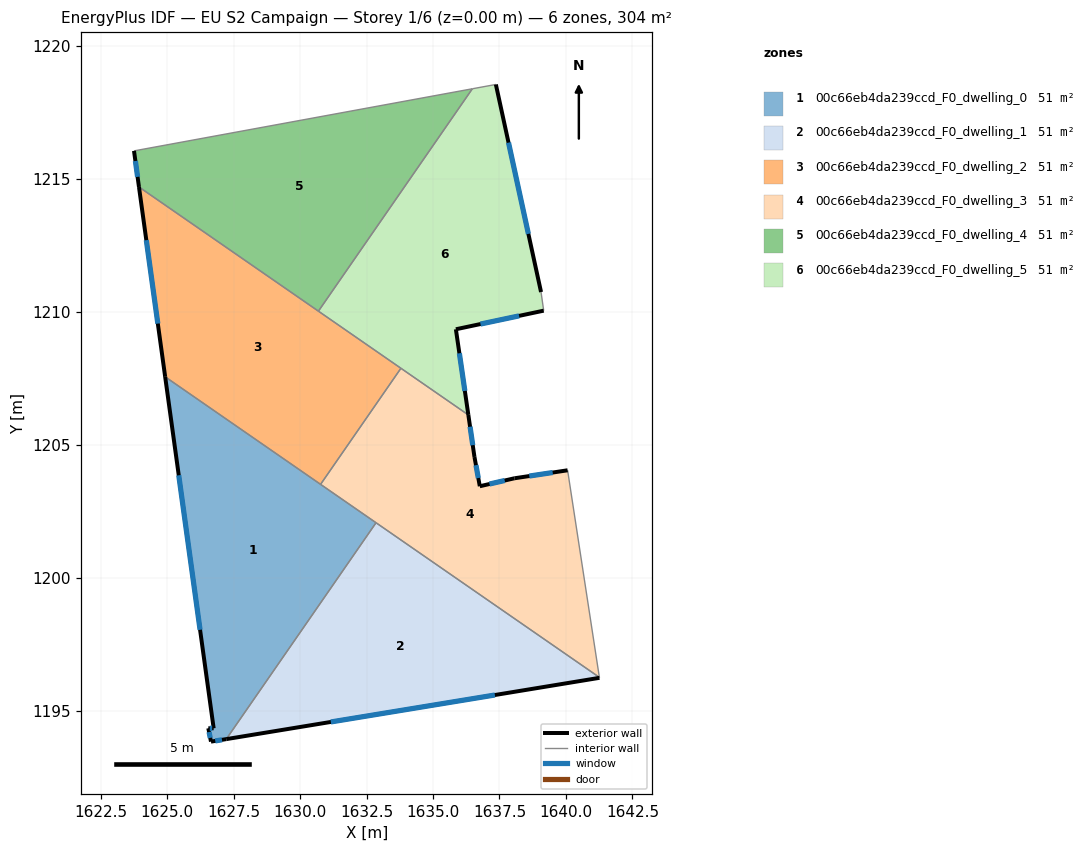
=== STOREY PLAN SPEC (per zone: floor XY polygon, exterior-wall plan segments, windows/doors) ===
zone 1: 00c66eb4da239ccd_F0_dwelling_0  (50.7 m²)
  floor: (1632.86, 1202.07) (1627.22, 1193.94) (1626.65, 1193.84) (1626.55, 1194.34) (1626.75, 1194.34) (1624.93, 1207.56)
  exterior wall: (1624.93, 1207.56) – (1626.75, 1194.34)  [13.3 m]
    window: (1625.44, 1203.86) – (1626.24, 1198.05)  [7.7 m²]
  exterior wall: (1626.65, 1193.84) – (1627.22, 1193.94)  [0.6 m]
    window: (1626.81, 1193.87) – (1627.06, 1193.91)  [0.3 m²]
  exterior wall: (1626.55, 1194.34) – (1626.65, 1193.84)  [0.5 m]
    window: (1626.58, 1194.20) – (1626.62, 1193.98)  [0.3 m²]
  exterior wall: (1626.75, 1194.34) – (1626.55, 1194.34)  [0.2 m]
    window: (1626.69, 1194.34) – (1626.61, 1194.34)  [0.1 m²]
  interior walls: 3
zone 2: 00c66eb4da239ccd_F0_dwelling_1  (50.7 m²)
  floor: (1641.26, 1196.26) (1641.26, 1196.24) (1627.22, 1193.94) (1632.86, 1202.07)
  exterior wall: (1627.22, 1193.94) – (1641.26, 1196.24)  [14.2 m]
    window: (1631.16, 1194.58) – (1637.33, 1195.60)  [8.2 m²]
  interior walls: 3
zone 3: 00c66eb4da239ccd_F0_dwelling_2  (50.7 m²)
  floor: (1633.79, 1207.88) (1630.77, 1203.52) (1624.93, 1207.56) (1623.94, 1214.70)
  exterior wall: (1623.94, 1214.70) – (1624.93, 1207.56)  [7.2 m]
    window: (1624.22, 1212.70) – (1624.65, 1209.56)  [4.2 m²]
  interior walls: 4
zone 4: 00c66eb4da239ccd_F0_dwelling_3  (50.9 m²)
  floor: (1640.06, 1204.05) (1641.26, 1196.26) (1630.77, 1203.52) (1633.79, 1207.88) (1636.33, 1206.13) (1636.56, 1204.55) (1636.76, 1203.45) (1638.06, 1203.75)
  exterior wall: (1636.56, 1204.55) – (1636.33, 1206.13)  [1.6 m]
    window: (1636.50, 1204.99) – (1636.39, 1205.69)  [0.9 m²]
  exterior wall: (1636.76, 1203.45) – (1636.56, 1204.55)  [1.1 m]
    window: (1636.70, 1203.76) – (1636.62, 1204.24)  [0.6 m²]
  exterior wall: (1638.06, 1203.75) – (1636.76, 1203.45)  [1.3 m]
    window: (1637.70, 1203.66) – (1637.13, 1203.53)  [0.8 m²]
  exterior wall: (1640.06, 1204.05) – (1638.06, 1203.75)  [2.0 m]
    window: (1639.50, 1203.96) – (1638.62, 1203.83)  [1.2 m²]
  interior walls: 5
zone 5: 00c66eb4da239ccd_F0_dwelling_4  (50.6 m²)
  floor: (1636.48, 1218.40) (1630.69, 1210.03) (1623.94, 1214.70) (1623.76, 1216.06)
  exterior wall: (1623.76, 1216.06) – (1623.94, 1214.70)  [1.4 m]
    window: (1623.81, 1215.68) – (1623.89, 1215.08)  [0.8 m²]
  interior walls: 3
zone 6: 00c66eb4da239ccd_F0_dwelling_5  (50.6 m²)
  floor: (1637.36, 1218.56) (1639.06, 1210.75) (1639.16, 1210.05) (1635.86, 1209.35) (1636.33, 1206.13) (1630.69, 1210.03) (1636.48, 1218.40)
  exterior wall: (1635.86, 1209.35) – (1639.16, 1210.05)  [3.4 m]
    window: (1636.79, 1209.55) – (1638.24, 1209.85)  [2.0 m²]
  exterior wall: (1636.33, 1206.13) – (1635.86, 1209.35)  [3.3 m]
    window: (1636.20, 1207.03) – (1635.99, 1208.45)  [1.9 m²]
  exterior wall: (1639.06, 1210.75) – (1637.36, 1218.56)  [8.0 m]
    window: (1638.59, 1212.94) – (1637.84, 1216.37)  [4.6 m²]
  interior walls: 5

=== DERIVED (storey summary) ===
Building: EU S2 Campaign
Storey: 1 of 6  (floor level z = 0.00 m)
Storey gross floor area: 304.1 m²
Zones on this storey: 6
  - 00c66eb4da239ccd_F0_dwelling_0: floor 50.7 m²; exterior wall 14.6 m (43.9 m²); 4 window(s) 8.5 m²; WWR 19.3%
  - 00c66eb4da239ccd_F0_dwelling_1: floor 50.7 m²; exterior wall 14.2 m (42.7 m²); 1 window(s) 8.2 m²; WWR 19.3%
  - 00c66eb4da239ccd_F0_dwelling_2: floor 50.7 m²; exterior wall 7.2 m (21.6 m²); 1 window(s) 4.2 m²; WWR 19.3%
  - 00c66eb4da239ccd_F0_dwelling_3: floor 50.9 m²; exterior wall 6.1 m (18.2 m²); 4 window(s) 3.5 m²; WWR 19.3%
  - 00c66eb4da239ccd_F0_dwelling_4: floor 50.6 m²; exterior wall 1.4 m (4.1 m²); 1 window(s) 0.8 m²; WWR 19.3%
  - 00c66eb4da239ccd_F0_dwelling_5: floor 50.6 m²; exterior wall 14.6 m (43.9 m²); 3 window(s) 8.5 m²; WWR 19.3%
Zone adjacency (shared interzone walls):
  - 00c66eb4da239ccd_F0_dwelling_0 ↔ 00c66eb4da239ccd_F0_dwelling_1
  - 00c66eb4da239ccd_F0_dwelling_0 ↔ 00c66eb4da239ccd_F0_dwelling_2
  - 00c66eb4da239ccd_F0_dwelling_0 ↔ 00c66eb4da239ccd_F0_dwelling_3
  - 00c66eb4da239ccd_F0_dwelling_1 ↔ 00c66eb4da239ccd_F0_dwelling_3
  - 00c66eb4da239ccd_F0_dwelling_2 ↔ 00c66eb4da239ccd_F0_dwelling_3
  - 00c66eb4da239ccd_F0_dwelling_2 ↔ 00c66eb4da239ccd_F0_dwelling_4
  - 00c66eb4da239ccd_F0_dwelling_2 ↔ 00c66eb4da239ccd_F0_dwelling_5
  - 00c66eb4da239ccd_F0_dwelling_3 ↔ 00c66eb4da239ccd_F0_dwelling_5
  - 00c66eb4da239ccd_F0_dwelling_4 ↔ 00c66eb4da239ccd_F0_dwelling_5